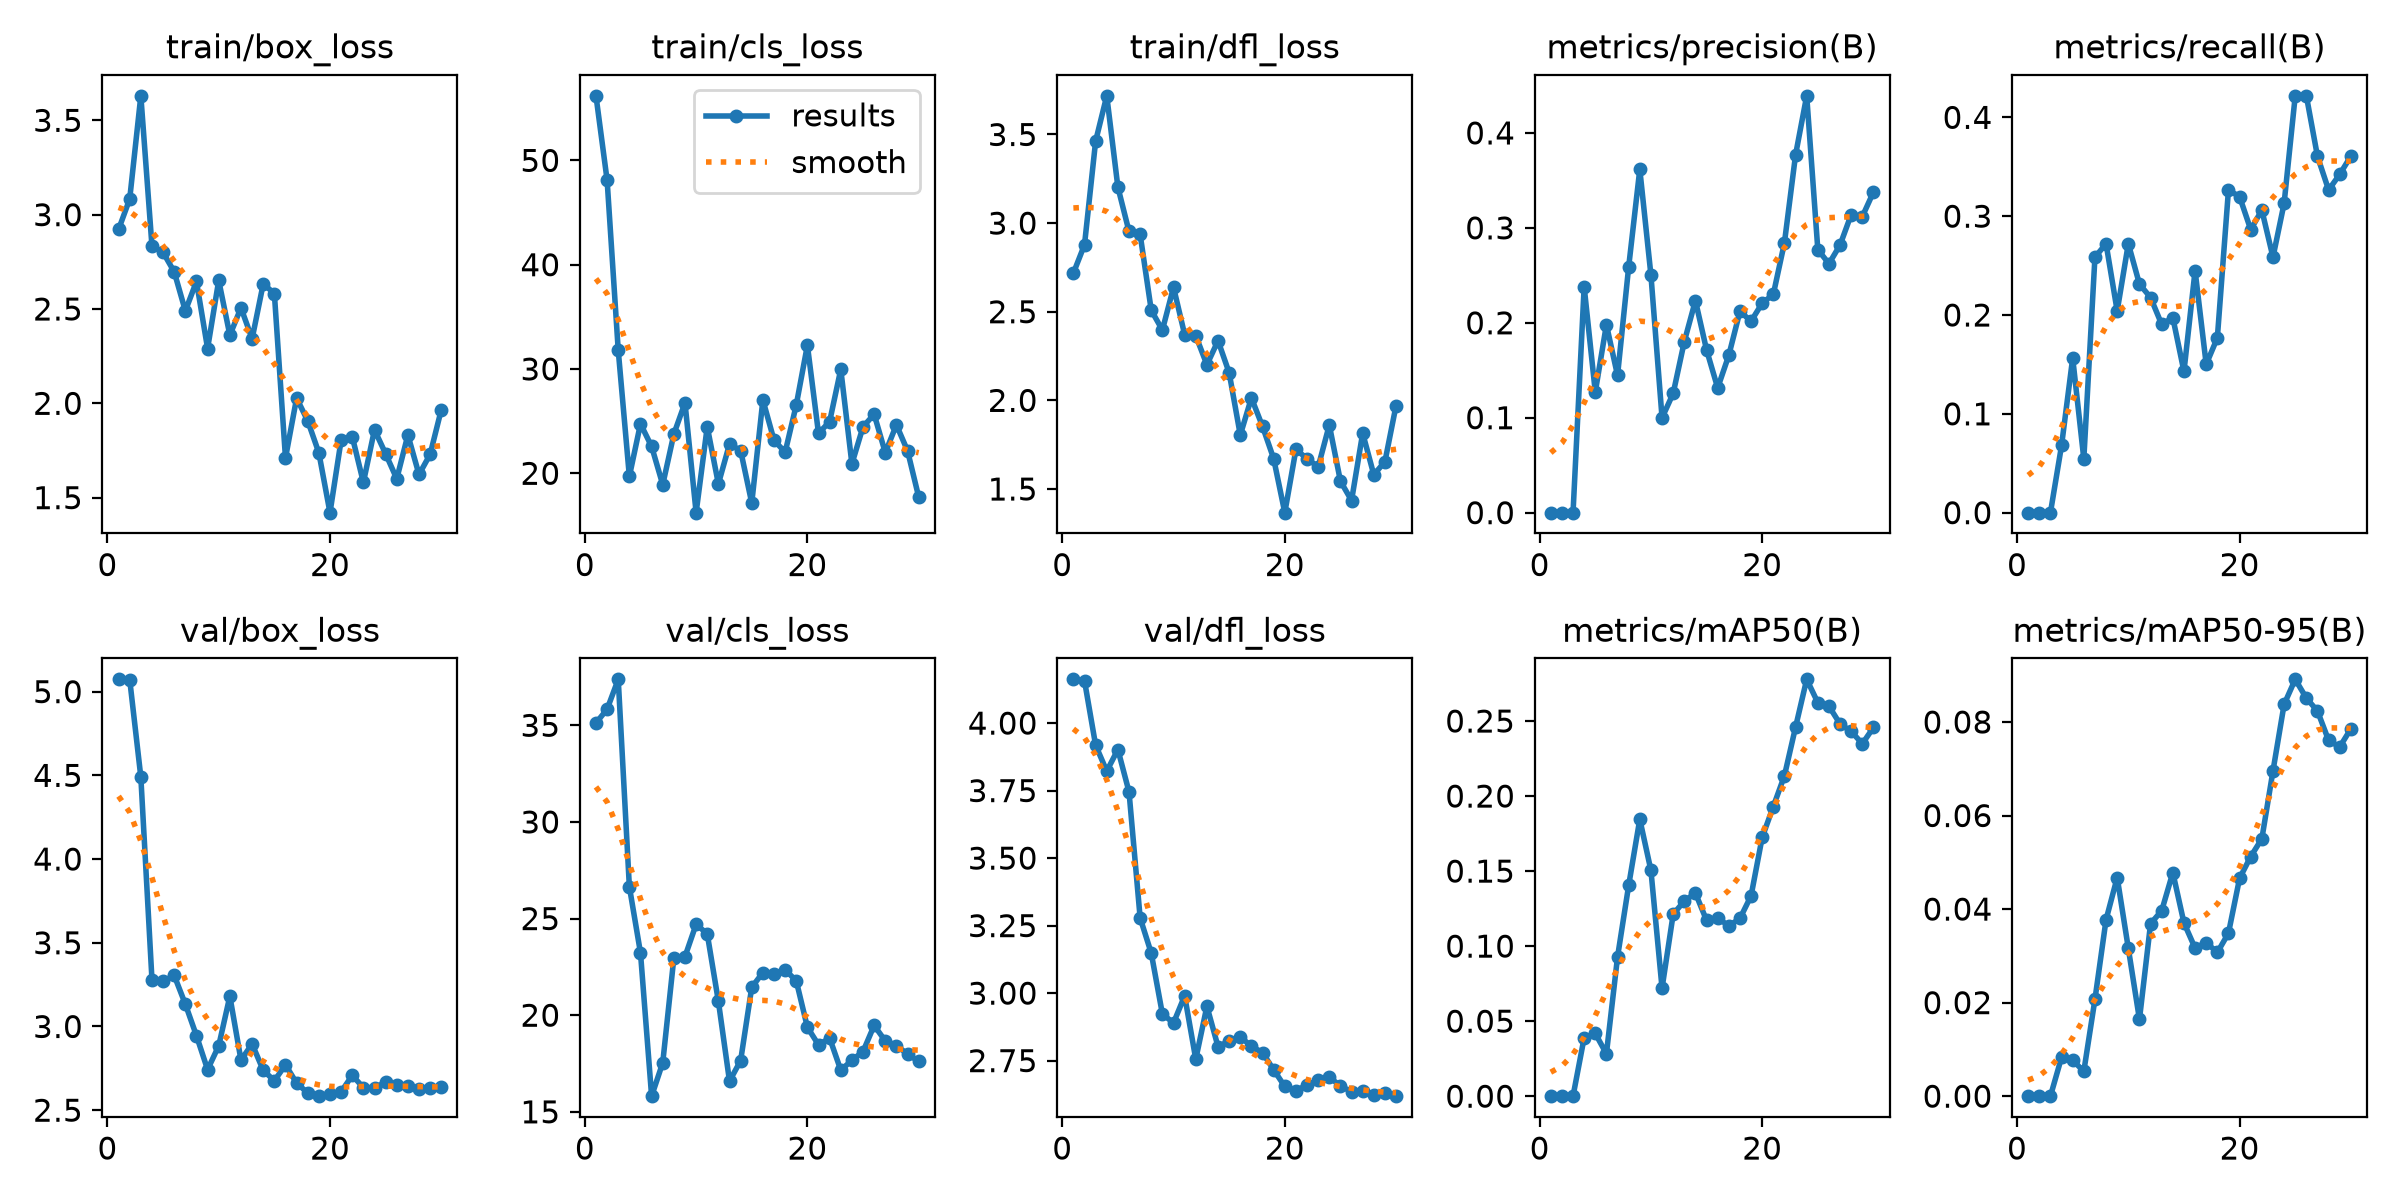

The table this chart was drawn from, first rows:
epoch, time, train/box_loss, train/cls_loss, train/dfl_loss, metrics/precision(B), metrics/recall(B), metrics/mAP50(B), metrics/mAP50-95(B), val/box_loss, val/cls_loss, val/dfl_loss, lr/pg0, lr/pg1, lr/pg2
1, 8.062, 2.922, 56.19, 2.718, 0, 0, 0, 0, 5.074, 35.12, 4.162, 0.0005, 0.0005, 0.0005
2, 12.95, 3.083, 48.11, 2.878, 0, 0, 0, 0, 5.072, 35.83, 4.157, 0.0009863, 0.0009863, 0.0009863
3, 17.44, 3.63, 31.8, 3.463, 0, 0, 0, 0, 4.49, 37.38, 3.918, 0.001438, 0.001438, 0.001438
4, 21.41, 2.834, 19.7, 3.718, 0.2379, 0.06797, 0.03899, 0.0083, 3.28, 26.65, 3.822, 0.001802, 0.001802, 0.001802
5, 25.56, 2.8, 24.74, 3.203, 0.1271, 0.1565, 0.04178, 0.00769, 3.271, 23.23, 3.902, 0.001736, 0.001736, 0.001736
6, 30.46, 2.697, 22.58, 2.953, 0.198, 0.05442, 0.02825, 0.0053, 3.305, 15.81, 3.746, 0.00167, 0.00167, 0.00167
7, 34.74, 2.49, 18.91, 2.936, 0.1445, 0.2585, 0.09276, 0.02069, 3.133, 17.54, 3.279, 0.001604, 0.001604, 0.001604
8, 39, 2.646, 23.76, 2.508, 0.2589, 0.2721, 0.1404, 0.03774, 2.945, 22.97, 3.148, 0.001538, 0.001538, 0.001538
9, 43.38, 2.29, 26.76, 2.397, 0.3616, 0.2041, 0.1845, 0.04675, 2.742, 23.03, 2.923, 0.001472, 0.001472, 0.001472
10, 47.41, 2.651, 16.23, 2.638, 0.2504, 0.2721, 0.1505, 0.03161, 2.884, 24.71, 2.89, 0.001406, 0.001406, 0.001406
11, 51.37, 2.361, 24.46, 2.371, 0.0999, 0.2313, 0.07198, 0.01642, 3.181, 24.21, 2.99, 0.00134, 0.00134, 0.00134
12, 55.42, 2.506, 18.98, 2.365, 0.1256, 0.2177, 0.1212, 0.03688, 2.799, 20.72, 2.755, 0.001274, 0.001274, 0.001274
13, 59.28, 2.342, 22.79, 2.201, 0.1802, 0.1905, 0.13, 0.03965, 2.895, 16.59, 2.951, 0.001208, 0.001208, 0.001208
14, 63.3, 2.634, 22.18, 2.337, 0.2233, 0.1973, 0.1353, 0.0478, 2.739, 17.65, 2.802, 0.001142, 0.001142, 0.001142
15, 67.37, 2.582, 17.15, 2.156, 0.1715, 0.1429, 0.1172, 0.03705, 2.675, 21.45, 2.822, 0.001076, 0.001076, 0.001076
16, 93.14, 1.71, 27.03, 1.805, 0.1314, 0.2449, 0.1187, 0.03166, 2.771, 22.21, 2.838, 0.00101, 0.00101, 0.00101
17, 97.09, 2.027, 23.17, 2.014, 0.1658, 0.1501, 0.1135, 0.03284, 2.662, 22.15, 2.804, 0.000944, 0.000944, 0.000944
18, 100.9, 1.907, 22.02, 1.853, 0.212, 0.1769, 0.1184, 0.03072, 2.603, 22.35, 2.78, 0.000878, 0.000878, 0.000878
19, 104.8, 1.737, 26.55, 1.671, 0.2017, 0.3265, 0.1335, 0.03485, 2.584, 21.78, 2.716, 0.000812, 0.000812, 0.000812
20, 109, 1.42, 32.28, 1.367, 0.2207, 0.3197, 0.1725, 0.04658, 2.597, 19.38, 2.654, 0.000746, 0.000746, 0.000746
21, 113, 1.805, 23.82, 1.723, 0.2299, 0.2864, 0.193, 0.05123, 2.61, 18.46, 2.639, 0.00068, 0.00068, 0.00068
22, 116.8, 1.824, 24.97, 1.671, 0.2844, 0.3061, 0.2136, 0.05503, 2.708, 18.82, 2.659, 0.000614, 0.000614, 0.000614
23, 120.5, 1.58, 29.97, 1.625, 0.377, 0.2585, 0.246, 0.06953, 2.635, 17.16, 2.677, 0.000548, 0.000548, 0.000548
24, 124.6, 1.86, 20.9, 1.861, 0.4391, 0.3129, 0.2778, 0.08376, 2.634, 17.67, 2.689, 0.000482, 0.000482, 0.000482
25, 128.5, 1.732, 24.46, 1.544, 0.2771, 0.4218, 0.2622, 0.08912, 2.667, 18.12, 2.656, 0.000416, 0.000416, 0.000416
26, 133.3, 1.6, 25.66, 1.435, 0.2622, 0.4218, 0.2599, 0.0851, 2.649, 19.47, 2.635, 0.00035, 0.00035, 0.00035
27, 137.8, 1.832, 21.98, 1.815, 0.2819, 0.3605, 0.248, 0.08235, 2.647, 18.67, 2.638, 0.000284, 0.000284, 0.000284
28, 141.9, 1.623, 24.64, 1.58, 0.314, 0.3265, 0.243, 0.07607, 2.625, 18.43, 2.624, 0.000218, 0.000218, 0.000218
29, 146.9, 1.73, 22.16, 1.654, 0.3119, 0.3423, 0.2349, 0.07466, 2.635, 17.99, 2.631, 0.000152, 0.000152, 0.000152
30, 150.9, 1.966, 17.74, 1.971, 0.3377, 0.3608, 0.2457, 0.07855, 2.637, 17.61, 2.618, 8.6e-05, 8.6e-05, 8.6e-05
